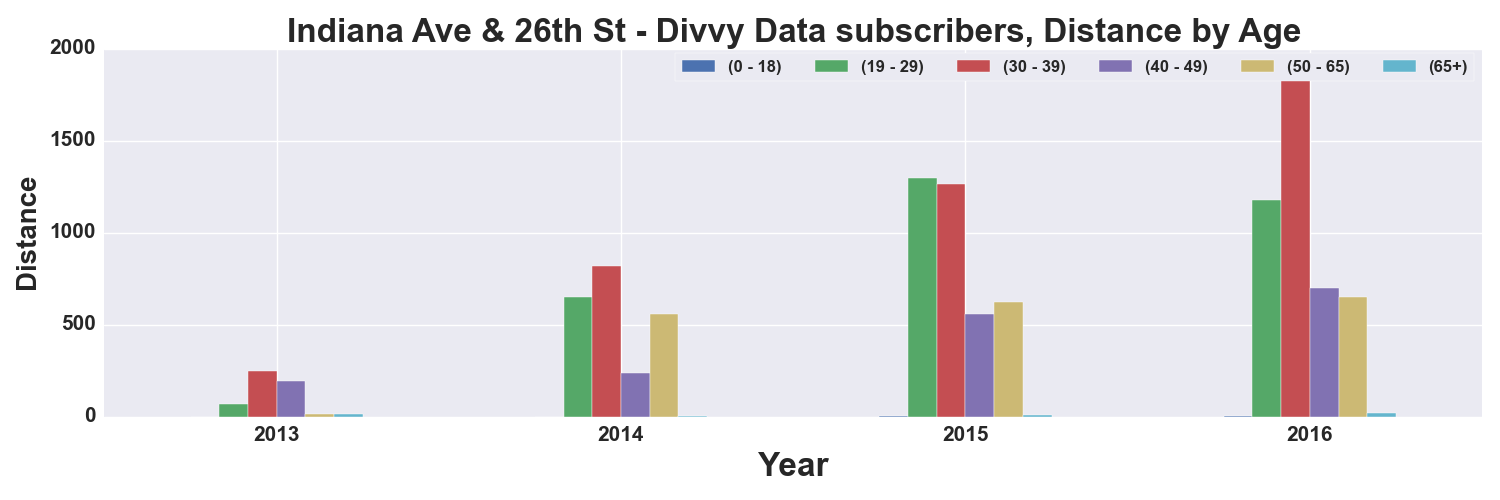

The table this chart was drawn from, first rows:
, START TIME YEAR, DISTANCE_Miles, DISTANCE_Miles, DISTANCE_Miles, DISTANCE_Miles, DISTANCE_Miles, DISTANCE_Miles
AGE_GROUP, , 0 - 18, 19 - 29, 30 - 39, 40 - 49, 50 - 65, 65+
0, 2013, , 66.72, 246.3, 195.3, 15.03, 13.89
1, 2014, , 651.8, 818.9, 238, 557.9, 3.179
2, 2015, 3.958, 1300, 1266, 556.3, 623.4, 10.95
3, 2016, 2.011, 1178, 1850, 700.2, 648.8, 19.98
